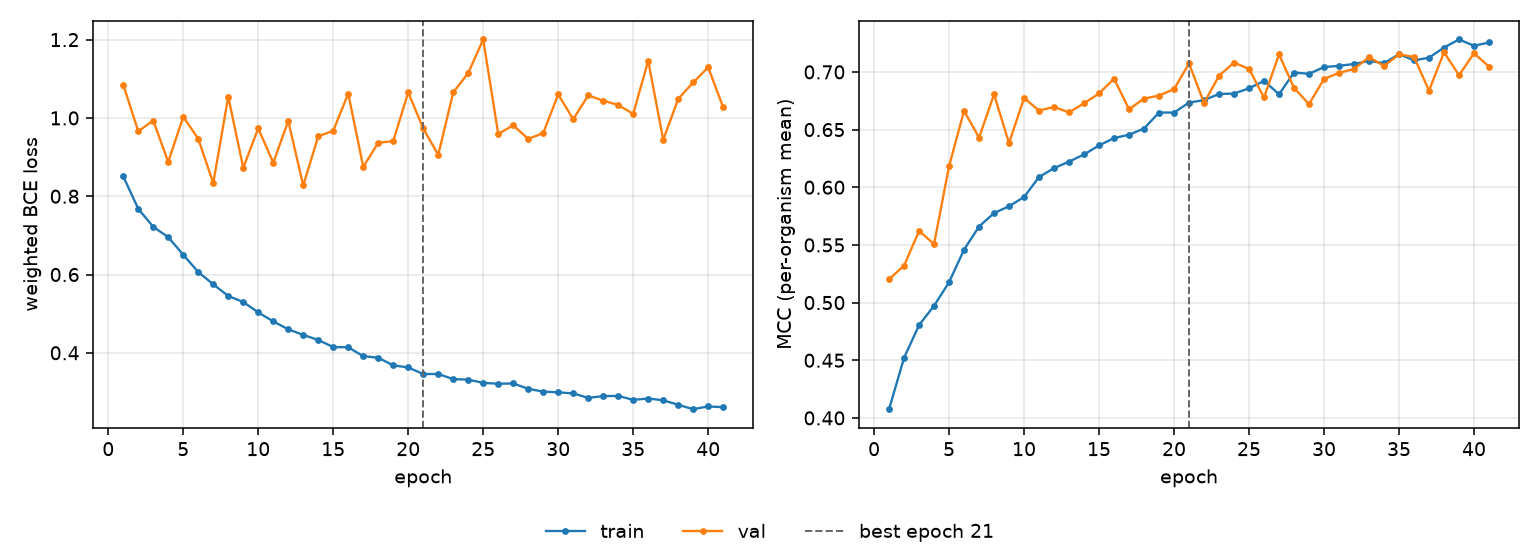

The file beside this chart, header and first rows:
epoch, tr_loss, vl_loss, tr_mcc, vl_mcc, is_best
1, 0.8507, 1.085, 0.4075, 0.5204, False
2, 0.7678, 0.966, 0.4521, 0.532, False
3, 0.7217, 0.9932, 0.4804, 0.5621, False
4, 0.6954, 0.8876, 0.4972, 0.5508, False
5, 0.6505, 1.003, 0.5176, 0.6182, False
6, 0.6063, 0.9467, 0.5459, 0.6663, False
7, 0.575, 0.8335, 0.5659, 0.643, False
8, 0.5451, 1.054, 0.5776, 0.6804, False
9, 0.5299, 0.8727, 0.5835, 0.6383, False
10, 0.5031, 0.9735, 0.5915, 0.6773, False
11, 0.4803, 0.8855, 0.6088, 0.6665, False
12, 0.46, 0.9922, 0.6166, 0.6696, False
13, 0.4458, 0.8275, 0.6222, 0.6649, False
14, 0.4327, 0.9529, 0.6284, 0.6728, False
15, 0.4147, 0.9674, 0.6363, 0.6813, False
16, 0.414, 1.062, 0.6426, 0.6942, False
17, 0.3914, 0.8752, 0.6455, 0.6676, False
18, 0.3875, 0.9364, 0.6509, 0.6769, False
19, 0.3678, 0.9407, 0.6648, 0.6795, False
20, 0.3626, 1.065, 0.6647, 0.6851, False
21, 0.3457, 0.973, 0.6735, 0.7073, True
22, 0.346, 0.9057, 0.6755, 0.673, False
23, 0.3327, 1.065, 0.6809, 0.6966, False
24, 0.3314, 1.115, 0.6812, 0.7081, False
25, 0.3231, 1.2, 0.6858, 0.7025, False
26, 0.321, 0.9592, 0.6922, 0.6778, False
27, 0.3216, 0.9812, 0.6806, 0.7152, False
28, 0.3081, 0.9462, 0.6994, 0.6861, False
29, 0.3007, 0.9614, 0.6984, 0.672, False
30, 0.299, 1.06, 0.7042, 0.6939, False
31, 0.2963, 0.9967, 0.7053, 0.6992, False
32, 0.2848, 1.058, 0.7069, 0.7025, False
33, 0.2894, 1.044, 0.7095, 0.7128, False
34, 0.2898, 1.033, 0.7076, 0.7051, False
35, 0.2797, 1.01, 0.7154, 0.7152, False
36, 0.2832, 1.146, 0.71, 0.713, False
37, 0.2787, 0.944, 0.7123, 0.6838, False
38, 0.2672, 1.049, 0.7211, 0.717, False
39, 0.2559, 1.091, 0.7281, 0.6971, False
40, 0.263, 1.129, 0.7227, 0.7161, False
41, 0.261, 1.027, 0.7255, 0.7046, False
